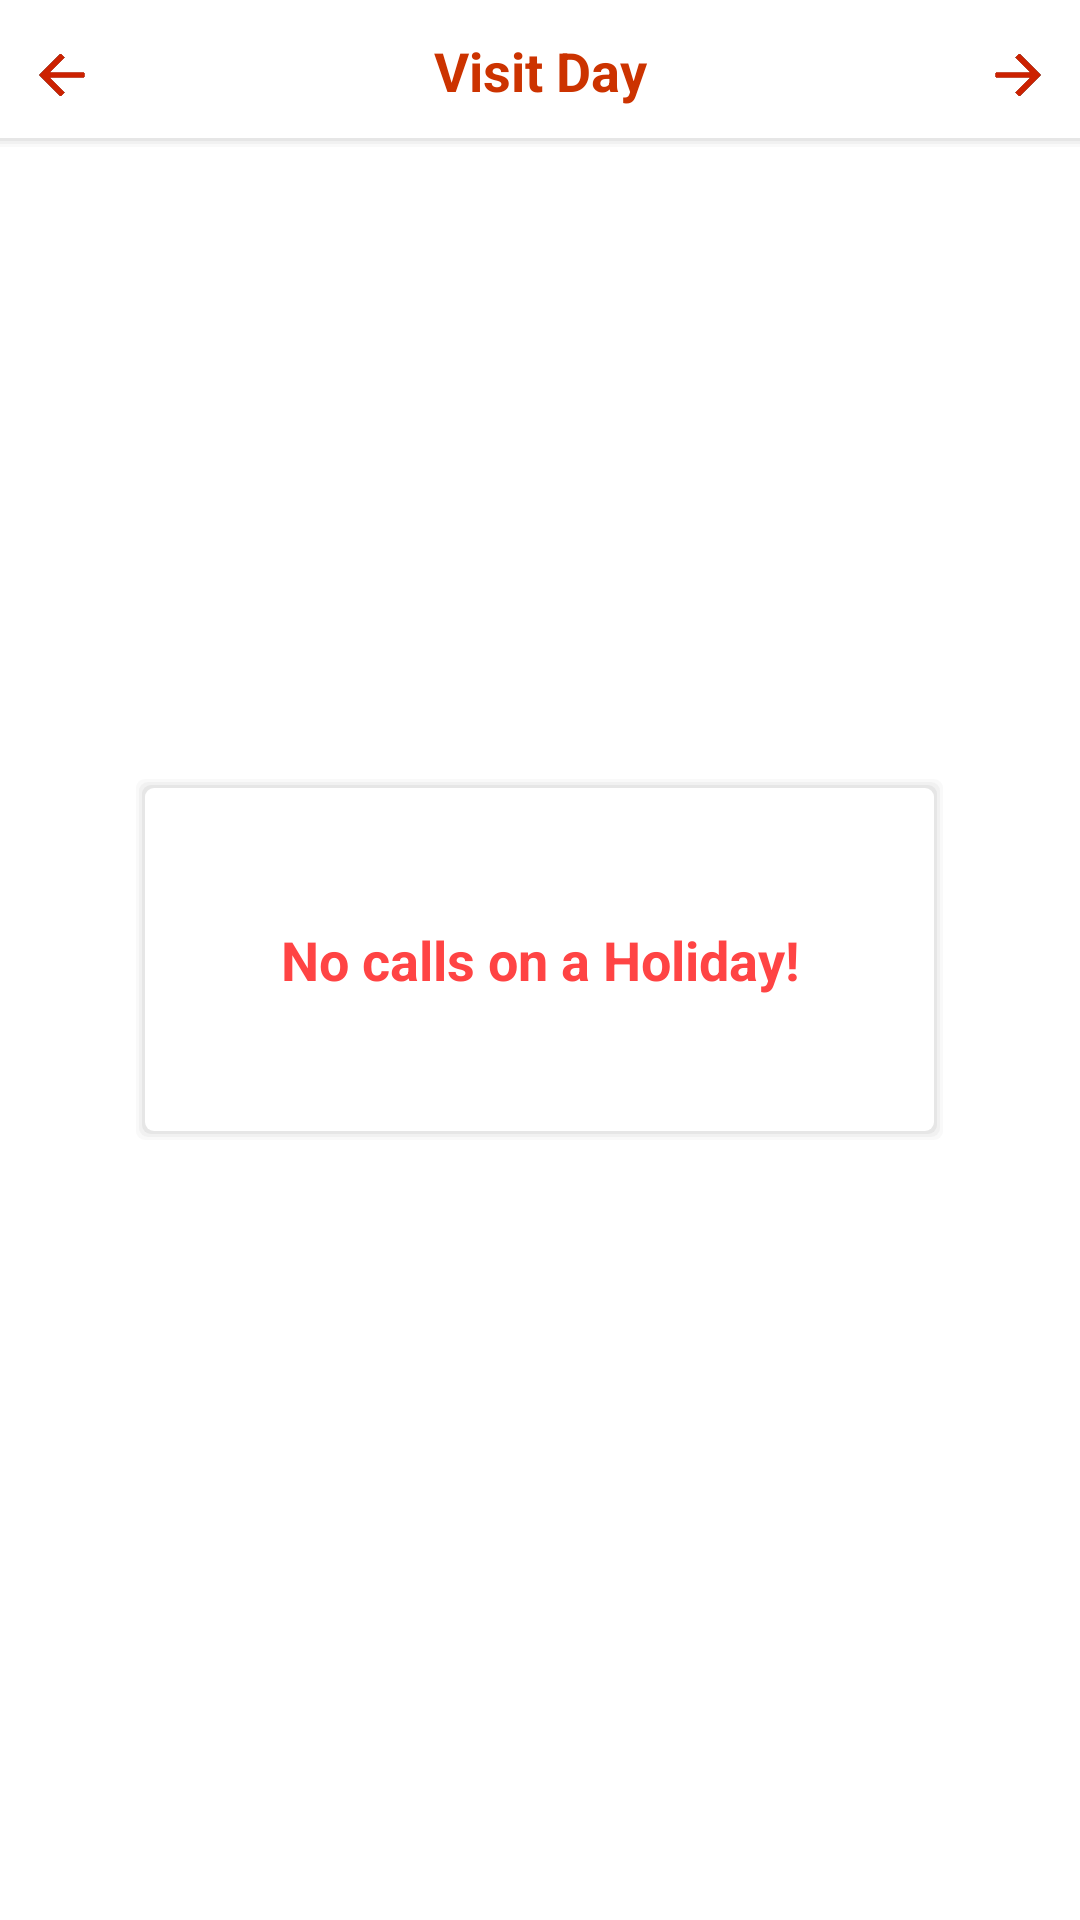

The Android layout XML behind this screen, and the referenced resources:
<!-- AndroidManifest.xml: application theme AppTheme -->
<!-- res/layout/fragment_store_list.xml -->
<?xml version="1.0" encoding="utf-8"?>
<RelativeLayout android:baselineAligned="false" style="@style/top"
  xmlns:android="http://schemas.android.com/apk/res/android">
    <LinearLayout android:gravity="top" android:id="@+id/PageHeader"
        android:layout_alignParentTop="true" style="@style/PageTitleLayout"
        android:layout_height="50dp">
        <ImageView android:id="@+id/prevDay" android:src="@drawable/ic_menu_back"
            android:layout_weight="1.0" style="@style/FillHeight" android:layout_height="50dp"/>
        <TextView android:id="@+id/cycledate" android:text="@string/visit_day"
            android:layout_weight="1.0" style="@style/DateText" />
        <ImageView android:id="@+id/nxtDay" android:src="@drawable/ic_menu_forward"
            android:layout_weight="1.0" style="@style/FillHeight" android:layout_height="50dp"/>
    </LinearLayout>
    <ListView android:id="@+id/store_lv" android:layout_weight="20.0"
        android:layout_below="@id/PageHeader" style="@style/FillWidth"
        android:scrollbars="none" android:divider="@null"/>
    <TextView android:gravity="center" android:id="@+id/HolidayText" android:background="@drawable/box_square" android:padding="50.0dip" android:text="@string/no_calls_on_holiday" android:layout_centerInParent="true" style="@style/ListTitleText" />
</RelativeLayout>
<!-- resources referenced by this layout -->
<resources>
  <string name="no_calls_on_holiday">No calls on a Holiday!</string>
  <string name="visit_day">Visit Day</string>
  <style name="DateText" parent="Match">
          <item name="android:textSize">18dip</item>
          <item name="android:textStyle">bold</item>
          <item name="android:textColor">@color/primary</item>
          <item name="android:gravity">center</item>
          <item name="android:layout_gravity">center</item>
          <item name="android:layout_margin">0dip</item>
          <item name="android:singleLine">true</item>
      </style>
  <style name="FillHeight">
          <item name="android:layout_width">wrap_content</item>
          <item name="android:layout_height">fill_parent</item>
      </style>
  <style name="FillWidth">
          <item name="android:layout_width">fill_parent</item>
          <item name="android:layout_height">wrap_content</item>
      </style>
  <style name="ListTitleText" parent="@style/StdText">
          <item name="android:textSize">18.0dip</item>
          <item name="android:textStyle">bold</item>
          <item name="android:textColor">@android:color/holo_red_light</item>
          <item name="android:padding">1.0dip</item>
          <item name="android:singleLine">true</item>
      </style>
  <style name="top" parent="@style/Fill">
          <item name="android:orientation">vertical</item>
          <item name="android:background">@android:color/white</item>
      </style>
  <style name="AppTheme" parent="Theme.AppCompat.Light.DarkActionBar">
          
          <item name="colorAccent">@color/colorAccent</item>
          <item name="colorPrimary">@color/colorPrimary</item>
          <item name="colorPrimaryDark">@color/colorPrimaryDark</item>
          <item name="android:actionBarSize">@dimen/action_bar_size</item>
          <item name="android:backgroundStacked">@drawable/actionbar_stacked</item>
      </style>
  <style name="Match">
          <item name="android:layout_width">match_parent</item>
          <item name="android:layout_height">match_parent</item>
      </style>
  <color name="primary">#cc3300</color>
  <style name="StdText" parent="@style/Wrap">
          <item name="android:textSize">14.0dip</item>
          <item name="android:typeface">sans</item>
          <item name="android:padding">2.0dip</item>
          <item name="android:textStyle">normal</item>
          <item name="android:textColor">@android:color/black</item>
      </style>
  <dimen name="action_bar_size">40dp</dimen>
  <style name="Fill">
          <item name="android:layout_width">fill_parent</item>
          <item name="android:layout_height">fill_parent</item>
      </style>
  <color name="colorAccent">@color/primaryDark</color>
  <color name="colorPrimary">@color/primary</color>
  <color name="colorPrimaryDark">@color/primaryDark</color>
  <!-- drawable actionbar_stacked (drawable) -->
  <?xml version="1.0" encoding="utf-8"?>
  <selector
    xmlns:android="http://schemas.android.com/apk/res/android">
      <item android:state_focused="false" android:state_selected="false" android:state_pressed="false" android:drawable="@drawable/line_blue" />
      <item android:state_focused="false" android:state_selected="true" android:state_pressed="false" android:drawable="@drawable/line_red" />
  </selector>
  <style name="Wrap">
          <item name="android:layout_width">wrap_content</item>
          <item name="android:layout_height">wrap_content</item>
      </style>
  <color name="primaryDark">#bb2200</color>
  <!-- drawable line_blue (drawable) -->
  <?xml version="1.0" encoding="utf-8"?>
  <shape android:shape="line"
    xmlns:android="http://schemas.android.com/apk/res/android">
      <stroke android:height="10.0dip" android:color="@color/very_bright_blue" />
  </shape>
  <!-- drawable line_red (drawable) -->
  <?xml version="1.0" encoding="utf-8"?>
  <shape android:shape="line"
    xmlns:android="http://schemas.android.com/apk/res/android">
      <stroke android:height="10.0dip" android:color="@color/primary" />
  </shape>
  <color name="very_bright_blue">#ff00ffff</color>
</resources>
